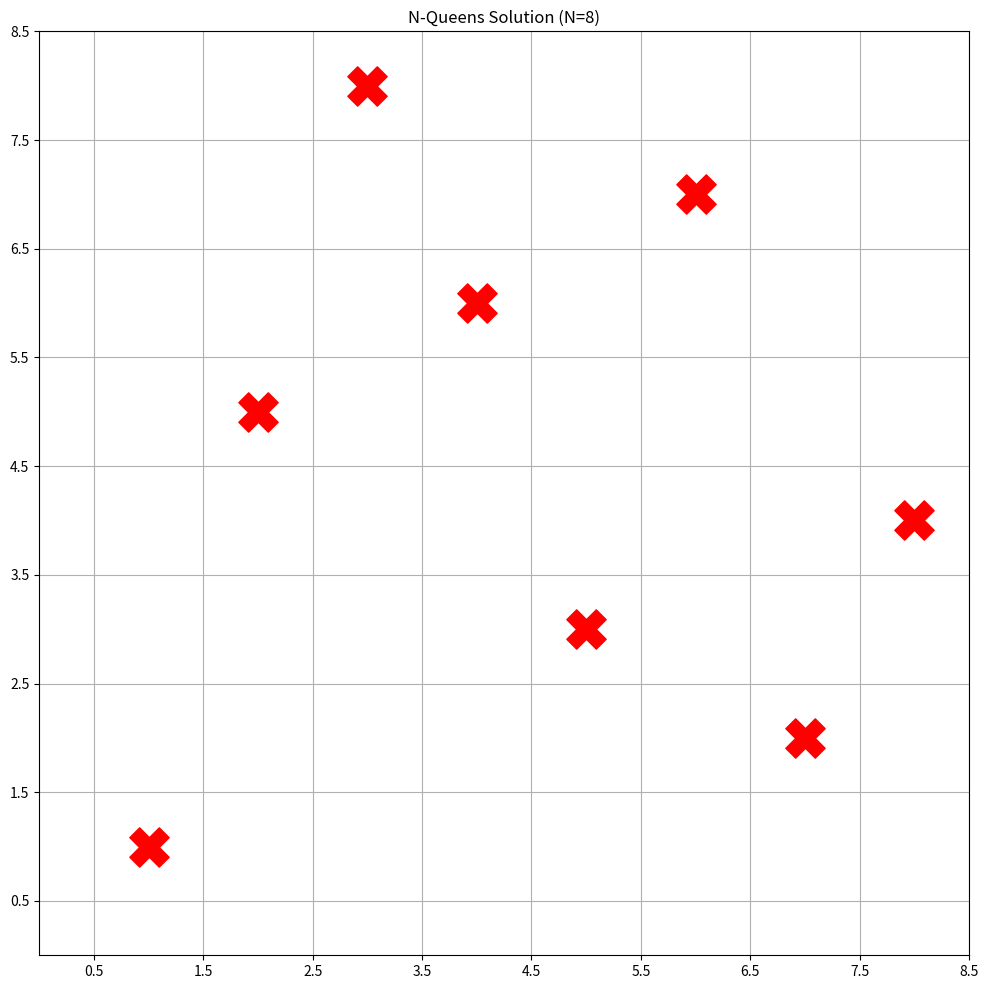

Write Python code to recreate this figure.
# Use Backtracking  to solve 8 Queen 
import matplotlib.pyplot as plt
import numpy as np

N = 8 # Size of the chessboard

def solveNQueens(board, col):
    if col == N:
        visualizeBoard(board)
        return True
    for i in range(N):
        if isSafe(board, i, col):
            board[i][col] = 1
            if solveNQueens(board, col + 1):
                return True
            board[i][col] = 0
    return False

def isSafe(board, row, col):
    for x in range(col):
        if board[row][x] == 1:
            return False
    for x, y in zip(range(row, -1, -1), range(col, -1, -1)):
        if board[x][y] == 1:
            return False
    for x, y in zip(range(row, N, 1), range(col, -1, -1)):
        if board[x][y] == 1:
            return False
    return True

def visualizeBoard(board):
    fig, ax = plt.subplots(figsize=(12, 12))  # Increased figure size
    ax.set_xlim(0, N)
    ax.set_ylim(0, N)
    ax.set_xticks(np.arange(0.5, N + 1, 1))
    ax.set_yticks(np.arange(0.5, N + 1, 1))
    ax.grid(True)
    ax.set_title(f"N-Queens Solution (N={N})")

    for i in range(N):
        for j in range(N):
            if board[i][j] == 1:
                ax.scatter(j + 1, i + 1, s=800, marker='X', color='red')  # Increased marker size
            else:
                ax.scatter(j + 1, i + 1, s=800, marker='o', color='white')  # Increased marker size

    plt.show()

board = [[0 for x in range(N)] for y in range(N)]
if not solveNQueens(board, 0):
    print("No solution found")